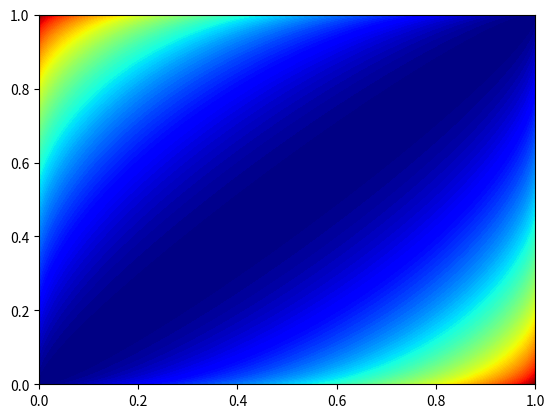
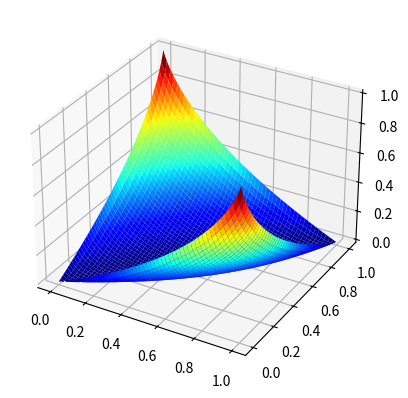

Python code for these plots, in order:
import sys
import math
import numpy
import matplotlib.pyplot as plt
from mpl_toolkits import mplot3d
from matplotlib import cm

def cap(a,c):
	if(a>0 and c<1 and a!=c):
		return math.log((((((1-a)**((1-a)*c))*(a**(a*c)))/(((1-c)**((1-c)*a))*(c**(a*c))))**(1/(c-a))) + (((((1-c)**((1-a)*(1-c)))*(c**((1-a)*c)))/(((1-a)**((1-c)*(1-a)))*(a**(a*(1-c)))))**(1/(c-a))) , 2)
	elif((a<=1 and a>=0) and a==c):
		return 0
	elif((a>0 and a<1) and c==0):
		return math.log(1+a*(1-a)**((1-a)/a),2)
	elif((a==0) and (c>0 and c<1)):
		return math.log(1+c*(1-c)**((1-c)/c),2)
	elif((a>0 and a<1) and c==1):
		return math.log(1+(1-a)*(a)**((a)/(1-a)),2)
	elif(a==1 and (c>0 and c<1)):
		return math.log(1+(1-c)*(c)**((c)/(1-c)),2)
	elif((a==1 and c==0) or (a==0 and c==1)):
		return 1
	
C =[]
x = numpy.linspace(0,1,1000)
y = numpy.linspace(0,1,1000)
X, Y = numpy.meshgrid(x, y)
for i in x.tolist():
	for j in y.tolist():
		C.append(cap(i,j))
C = numpy.asarray(C)	
C = C.reshape(1000,1000)

plot = plt.figure()
ax = plt.axes()
ax.contourf(X,Y,C,100, cmap=cm.jet)
Cplot = plt.figure()
ax = plt.axes(projection='3d')
ax.plot_surface(X, Y, C, cmap=plt.cm.jet,linewidth=0, antialiased=1)
plt.show()
